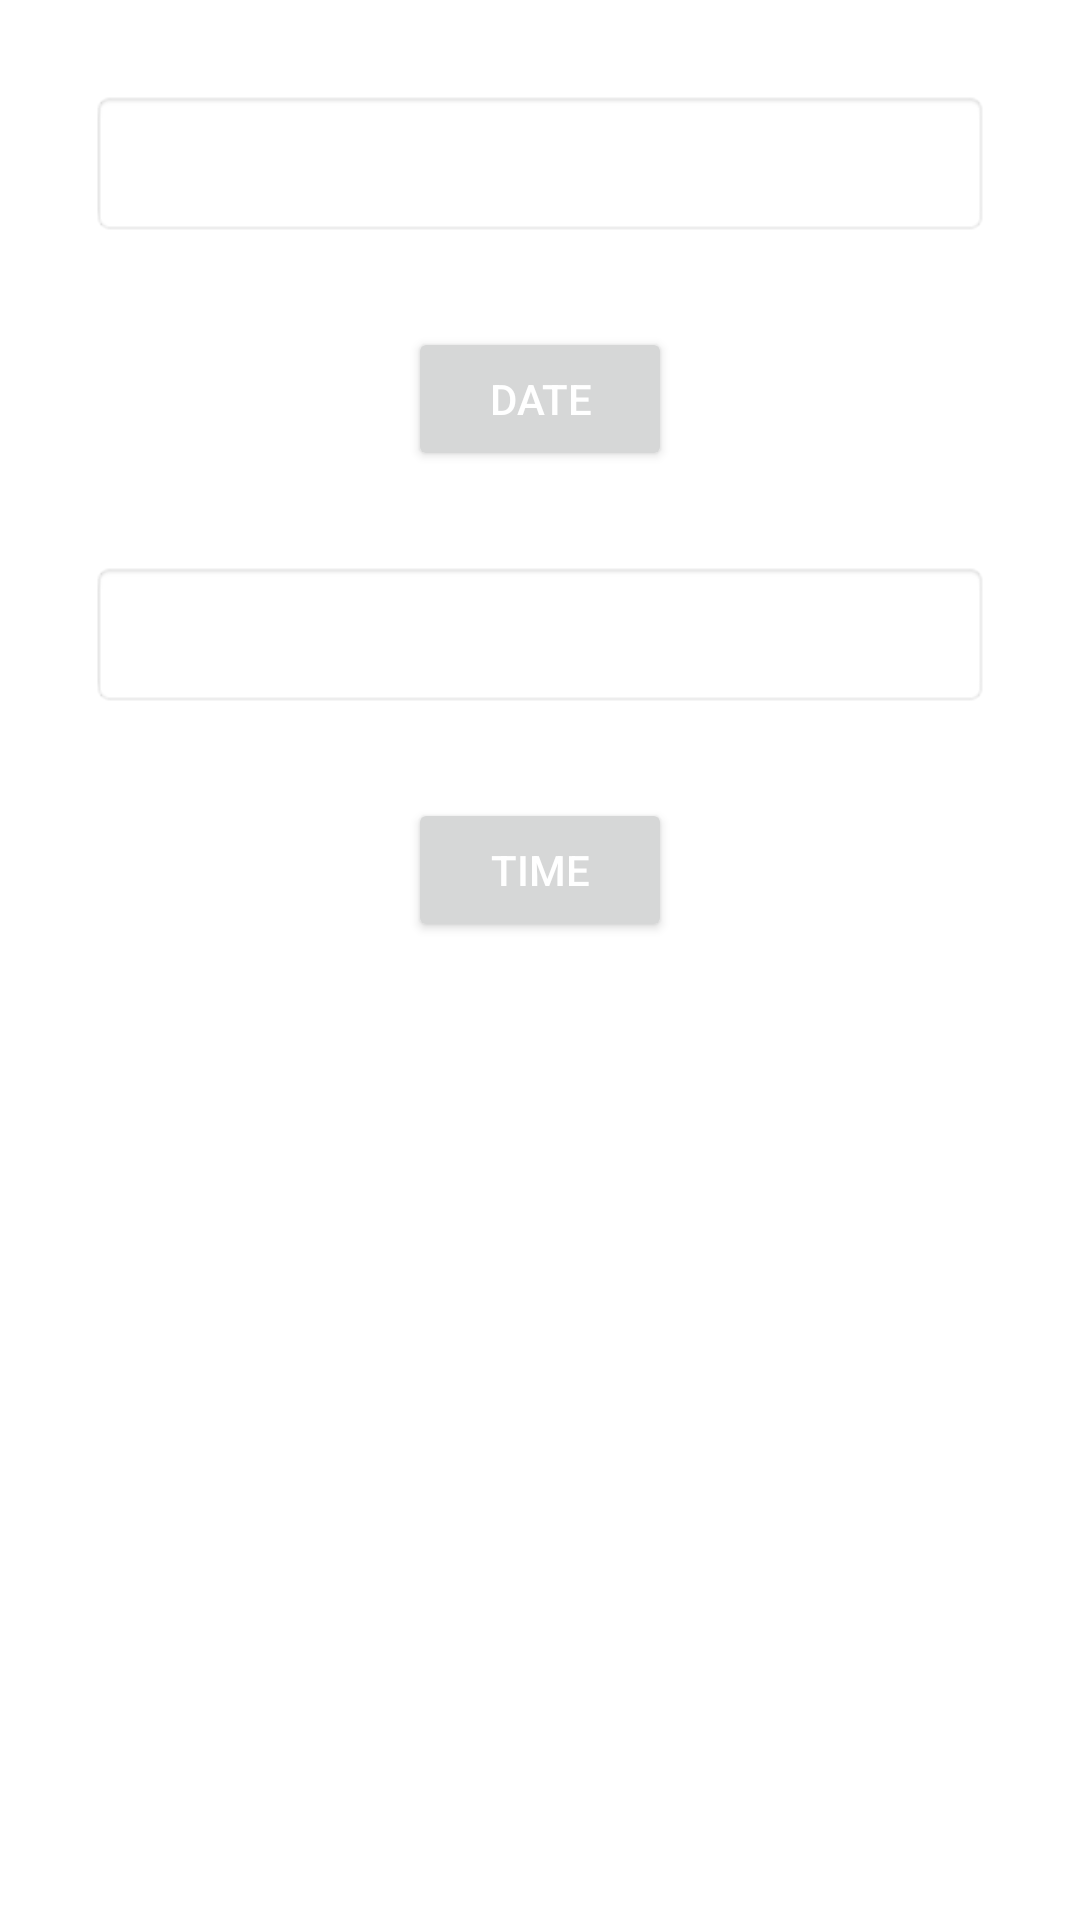

Android layout source for this screen:
<!-- AndroidManifest.xml: application theme Theme.MyAppgen6to7MT -->
<!-- res/layout/activity_date_time.xml -->
<?xml version="1.0" encoding="utf-8"?>
<LinearLayout xmlns:android="http://schemas.android.com/apk/res/android"
    xmlns:app="http://schemas.android.com/apk/res-auto"
    xmlns:tools="http://schemas.android.com/tools"
    android:layout_width="match_parent"
    android:layout_height="match_parent"
    android:orientation="vertical"
    android:padding="30dp"
    tools:context=".activity.DateTimeActivity">
    

    <TextView
        android:id="@+id/tv_date"
        android:layout_width="match_parent"
        android:layout_height="wrap_content"
        android:background="@android:drawable/editbox_background_normal"
        android:padding="15dp" />

    <Button
        android:id="@+id/btn_date"
        android:layout_width="wrap_content"
        android:layout_height="wrap_content"
        android:layout_gravity="center"
        android:layout_margin="30dp"
        android:text="Date"
        android:textColor="#fff" />

    <TextView
        android:id="@+id/tv_time"
        android:layout_width="match_parent"
        android:layout_height="wrap_content"
        android:background="@android:drawable/editbox_background_normal"
        android:padding="15dp" />

    <Button
        android:id="@+id/btn_time"
        android:layout_width="wrap_content"
        android:layout_height="wrap_content"
        android:layout_gravity="center"
        android:text="Time"
        android:layout_marginTop="30dp"
        android:textColor="#fff" />

</LinearLayout>
<!-- resources referenced by this layout -->
<resources>
  <style name="Theme.MyAppgen6to7MT" parent="Theme.MaterialComponents.DayNight.NoActionBar">
          
          <item name="colorPrimary">@color/purple_500</item>
          <item name="colorPrimaryVariant">@color/purple_700</item>
          <item name="colorOnPrimary">@color/white</item>
          
          <item name="colorSecondary">@color/teal_200</item>
          <item name="colorSecondaryVariant">@color/teal_700</item>
          <item name="colorOnSecondary">@color/black</item>
          
          <item name="android:statusBarColor" tools:targetApi="l">?attr/colorPrimaryVariant</item>
          
      </style>
  <color name="purple_500">#610761</color>
  <color name="purple_700">#610761</color>
  <color name="white">#D36262</color>
  <color name="teal_200">#610761</color>
  <color name="teal_700">#FF018786</color>
  <color name="black">#FF000000</color>
</resources>
